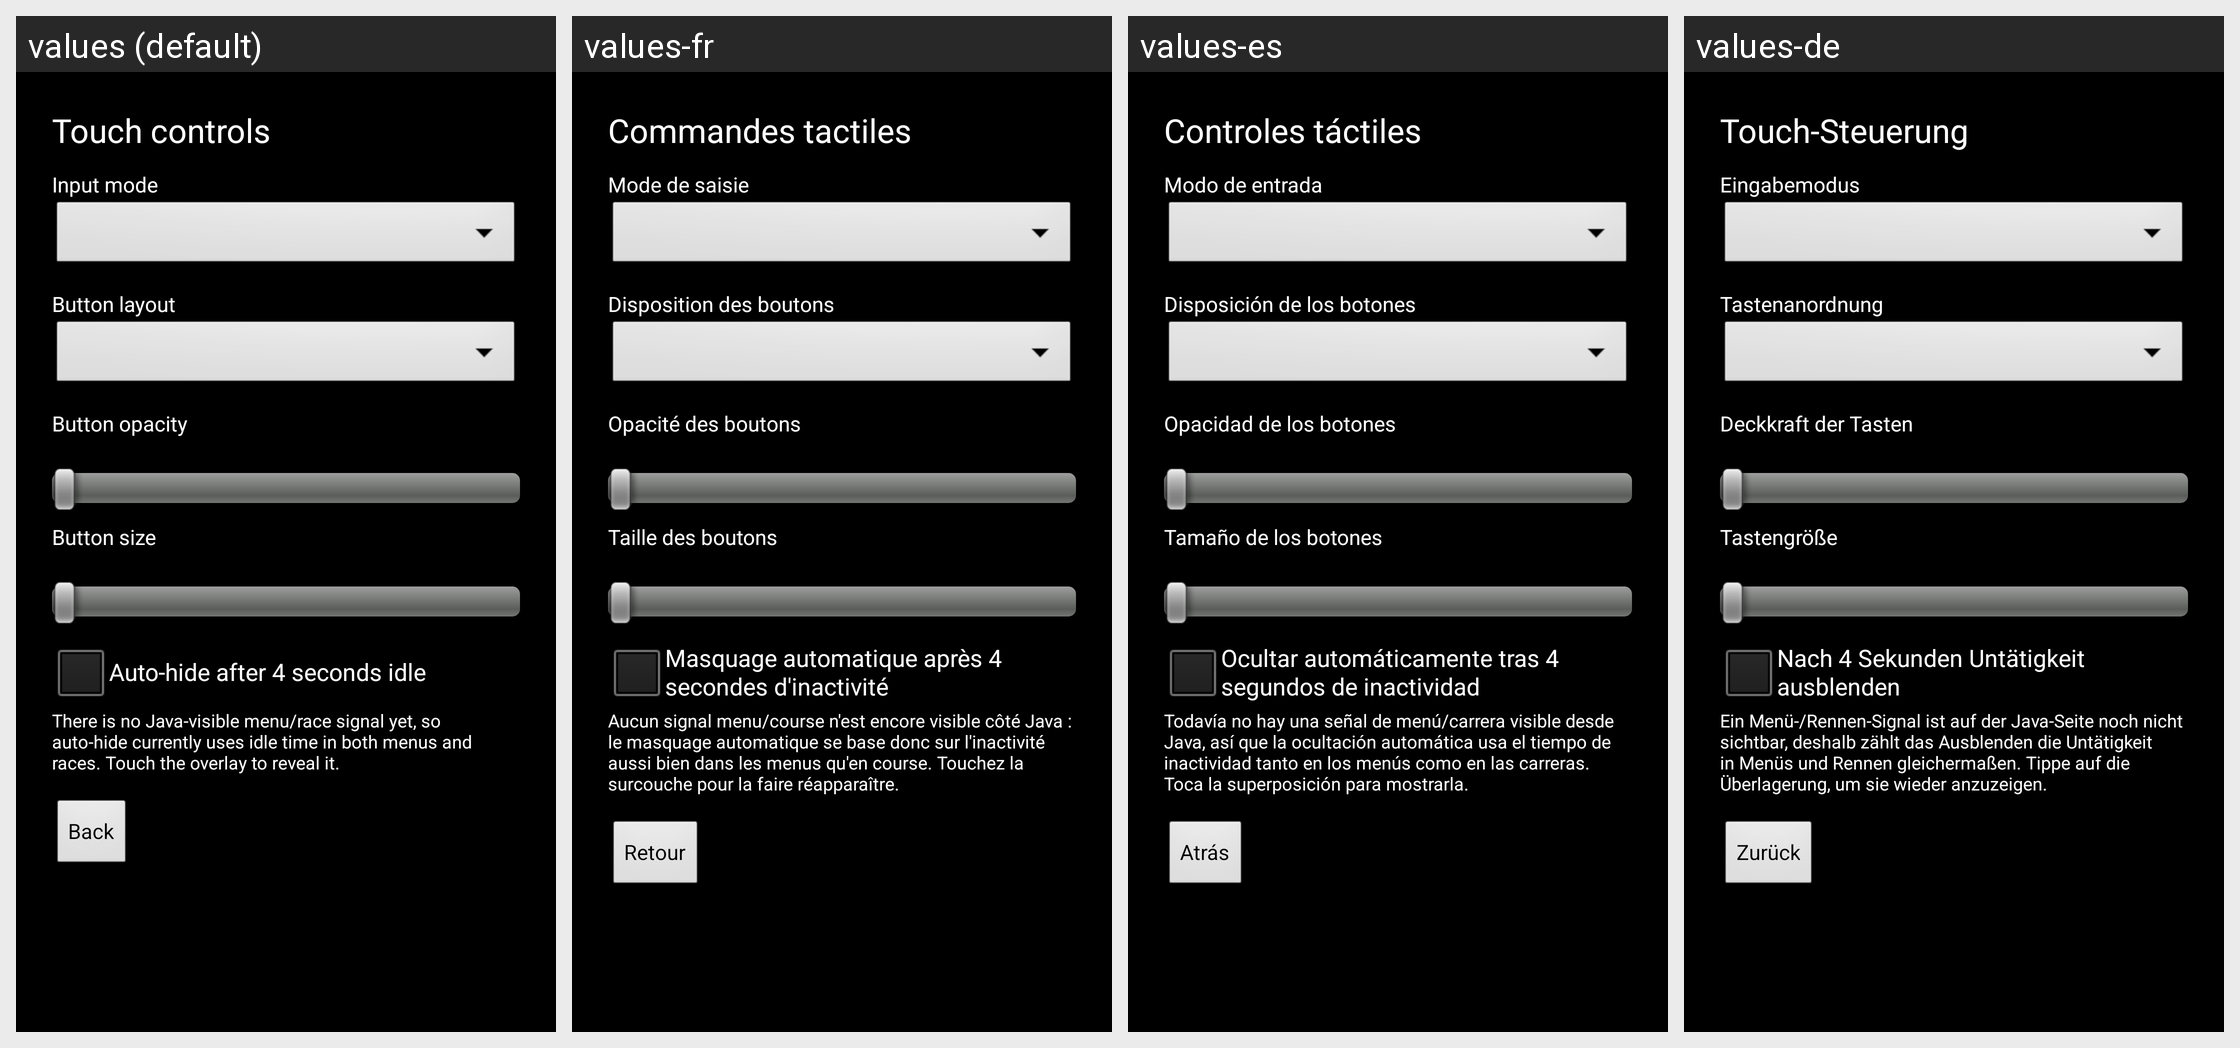

Locale-by-locale string values for the Android screen shown in this grid:
Android screen res/layout/activity_touch_settings.xml rendered under 4 locales, left to right: values (default), values-fr, values-es, values-de. Device: Nexus 5 (rendered at 1080×1920; each locale shown at half size, 540×960, under a caption strip naming it); theme AppTheme.
Other locales in the repository, not shown: values-cs, values-el, values-hr, values-hu, values-it, values-kk, values-nl, values-pl, values-pt, values-ro, values-ru, values-sr, values-sv, values-tr, values-uk.
Strings drawn on this screen, with the default value and each locale's value (text and hints the layout hard-codes, and strings that could not be matched under every locale, appear in the picture but are not listed):

touch_settings
  values: Touch controls
  values-fr: Commandes tactiles
  values-es: Controles táctiles
  values-de: Touch-Steuerung

touch_mode_label
  values: Input mode
  values-fr: Mode de saisie
  values-es: Modo de entrada
  values-de: Eingabemodus

touch_layout_label
  values: Button layout
  values-fr: Disposition des boutons
  values-es: Disposición de los botones
  values-de: Tastenanordnung

opacity_label
  values: Button opacity
  values-fr: Opacité des boutons
  values-es: Opacidad de los botones
  values-de: Deckkraft der Tasten

size_label
  values: Button size
  values-fr: Taille des boutons
  values-es: Tamaño de los botones
  values-de: Tastengröße

auto_hide_label
  values: Auto-hide after 4 seconds idle
  values-fr: Masquage automatique après 4 secondes d'inactivité
  values-es: Ocultar automáticamente tras 4 segundos de inactividad
  values-de: Nach 4 Sekunden Untätigkeit ausblenden

auto_hide_note
  values: There is no Java-visible menu/race signal yet, so auto-hide currently uses idle time in both menus and races. Touch the overlay to reveal it.
  values-fr: Aucun signal menu/course n'est encore visible côté Java : le masquage automatique se base donc sur l'inactivité aussi bien dans les menus qu'en course. Touchez la surcouche pour la faire réapparaître.
  values-es: Todavía no hay una señal de menú/carrera visible desde Java, así que la ocultación automática usa el tiempo de inactividad tanto en los menús como en las carreras. Toca la superposición para mostrarla.
  values-de: Ein Menü-/Rennen-Signal ist auf der Java-Seite noch nicht sichtbar, deshalb zählt das Ausblenden die Untätigkeit in Menüs und Rennen gleichermaßen. Tippe auf die Überlagerung, um sie wieder anzuzeigen.

back_to_launcher
  values: Back
  values-fr: Retour
  values-es: Atrás
  values-de: Zurück
